Dataset: dataset (GitHub, martinsaxa/jute-disease-dataset). Classes: dieback, fresh, holed, mosaic, stem soft rot.

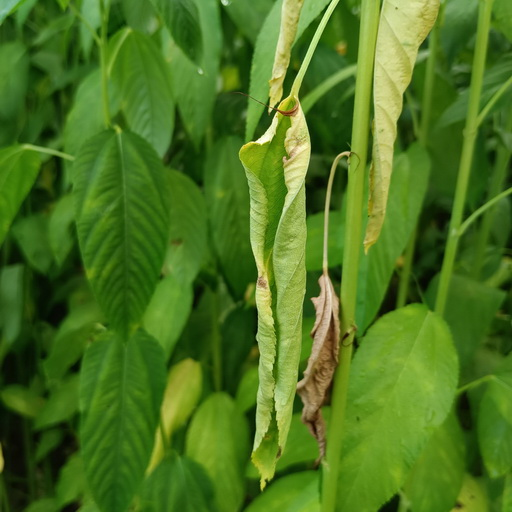
Label: dieback

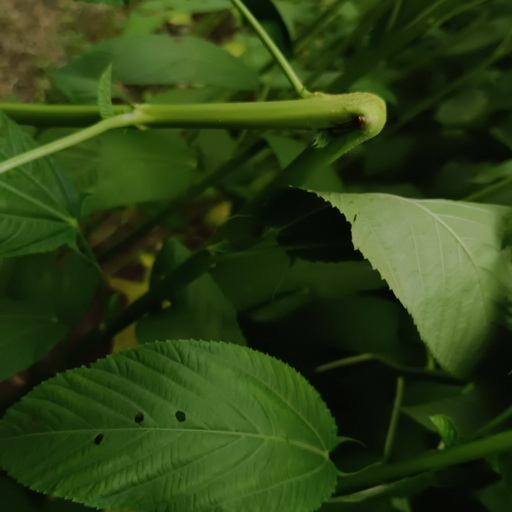
Label: stem soft rot

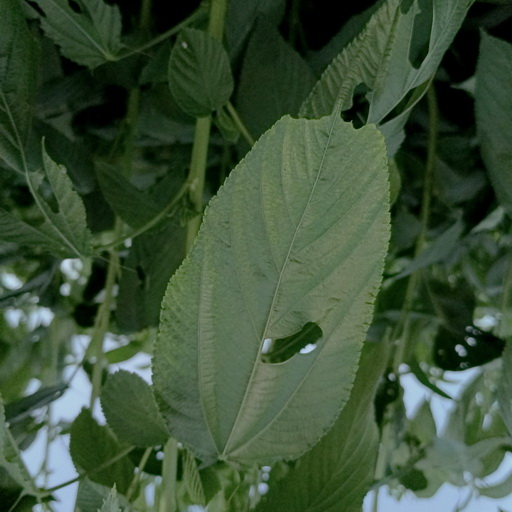
Label: holed

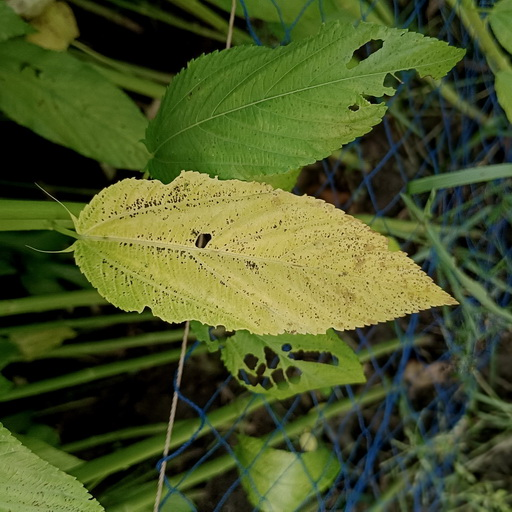
Label: mosaic

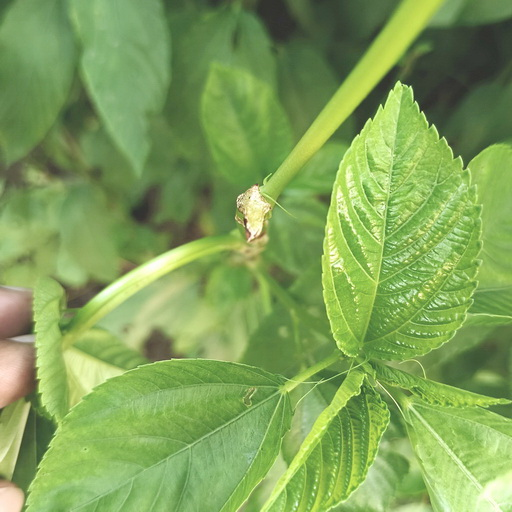
Label: stem soft rot

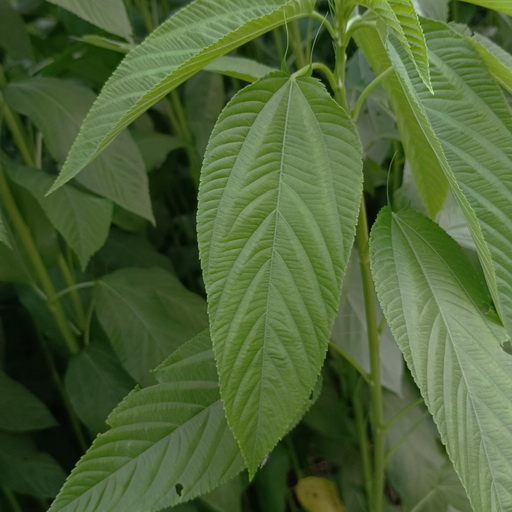
Label: fresh
